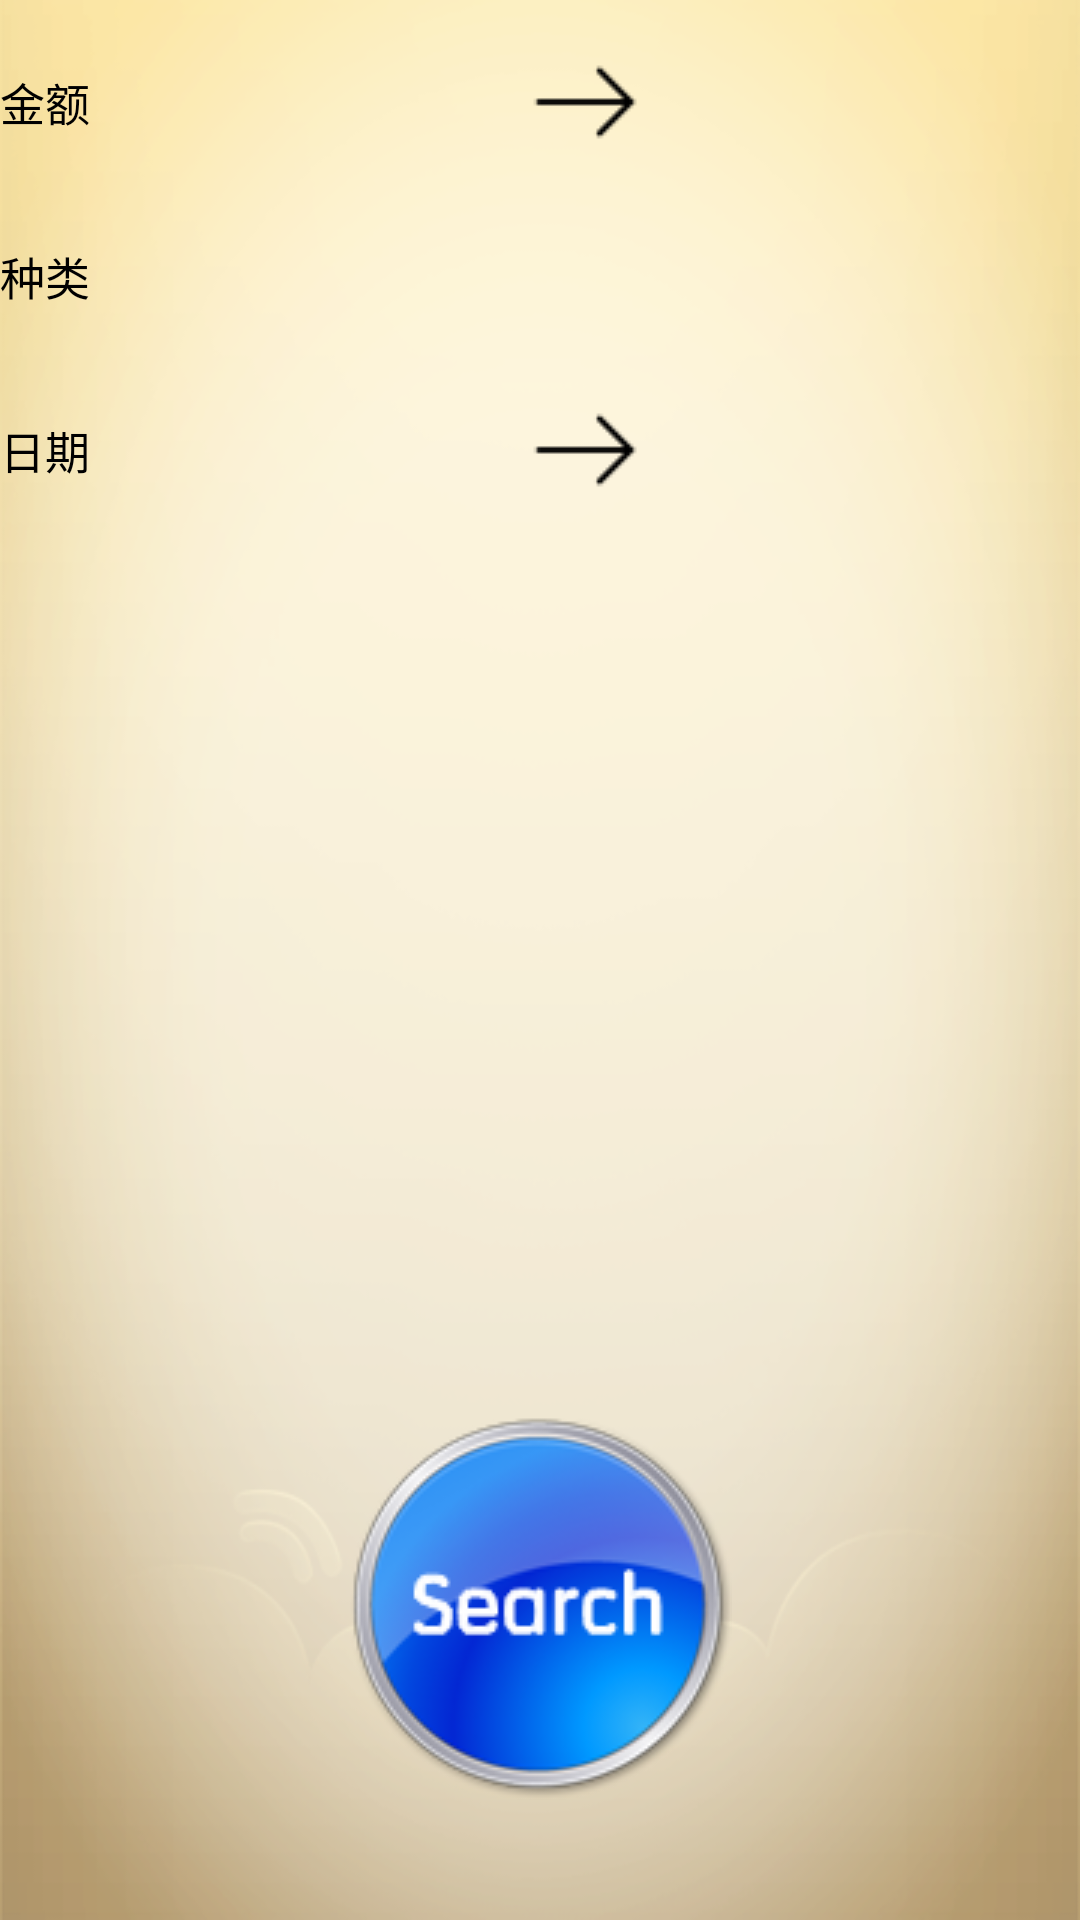

The Android layout XML behind this screen, and the referenced resources:
<!-- AndroidManifest.xml: application theme KATheme -->
<!-- res/layout/ar_search.xml -->
<?xml version="1.0" encoding="utf-8"?>
<RelativeLayout xmlns:android="http://schemas.android.com/apk/res/android"
    android:layout_width="fill_parent"
    android:layout_height="fill_parent"
    android:orientation="vertical" >

    <LinearLayout
        android:id="@+id/rlAccountRange"
        android:layout_width="fill_parent"
        android:layout_height="wrap_content"
        android:layout_alignParentTop="true"
        android:layout_marginTop="10dp"
        android:orientation="horizontal" >

        <TextView
            style="@style/ArTextStyle"
            android:layout_width="wrap_content"
            android:layout_height="fill_parent"
            android:gravity="center"
            android:text="@string/accountRange" />

        <LinearLayout
            android:layout_width="fill_parent"
            android:layout_height="@dimen/text_heigth"
            android:orientation="horizontal" >

            <EditText
                android:id="@+id/etStartAccount"
                android:layout_width="fill_parent"
                android:layout_height="wrap_content"
                android:layout_weight="1"
                android:background="@drawable/text_selector_xml"
                android:numeric="decimal" />

            <ImageView
                android:layout_width="@dimen/top_bar_img_width"
                android:layout_height="fill_parent"
                android:src="@drawable/arrow_right" />

            <EditText
                android:id="@+id/etEndAccount"
                android:layout_width="fill_parent"
                android:layout_height="wrap_content"
                android:layout_weight="1"
                android:background="@drawable/text_selector_xml"
                android:numeric="decimal" />
        </LinearLayout>
    </LinearLayout>

    <LinearLayout
        android:id="@+id/rlArType"
        android:layout_width="fill_parent"
        android:layout_height="@dimen/text_heigth"
        android:layout_below="@+id/rlAccountRange"
        android:layout_marginTop="10dp"
        android:orientation="horizontal" >

        <TextView
            style="@style/ArTextStyle"
            android:layout_width="wrap_content"
            android:layout_height="fill_parent"
            android:gravity="center"
            android:text="@string/type" >
        </TextView>

        <Spinner
            android:id="@+id/spArTypeName"
            android:layout_width="fill_parent"
            android:layout_height="wrap_content"
            android:background="@drawable/text_selector_xml" />
    </LinearLayout>

    <LinearLayout
        android:id="@+id/rlDate"
        android:layout_width="fill_parent"
        android:layout_height="@dimen/text_heigth"
        android:layout_below="@+id/rlArType"
        android:layout_marginTop="10dp"
        android:orientation="horizontal" >

        <TextView
            style="@style/ArTextStyle"
            android:layout_width="wrap_content"
            android:layout_height="fill_parent"
            android:gravity="center"
            android:text="@string/date" >
        </TextView>

        <LinearLayout
            android:layout_width="fill_parent"
            android:layout_height="@dimen/text_heigth"
            android:orientation="horizontal" >

            <Button
                android:id="@+id/btStartDate"
                android:layout_width="fill_parent"
                android:layout_height="wrap_content"
                android:layout_weight="1"
                android:background="@drawable/text_selector_xml" >
            </Button>

            <ImageView
                android:layout_width="@dimen/top_bar_img_width"
                android:layout_height="fill_parent"
                android:src="@drawable/arrow_right" />

            <Button
                android:id="@+id/btEndDate"
                android:layout_width="fill_parent"
                android:layout_height="wrap_content"
                android:layout_weight="1"
                android:background="@drawable/text_selector_xml" >
            </Button>
        </LinearLayout>
    </LinearLayout>

    <Button
        android:id="@+id/btArSearch"
        android:layout_width="wrap_content"
        android:layout_height="wrap_content"
        android:layout_marginBottom="40dp"
        android:layout_alignParentBottom="true"
        android:layout_centerHorizontal="true"
        android:background="@drawable/btn_search_selector_xml" >
    </Button>

</RelativeLayout>
<!-- resources referenced by this layout -->
<resources>
  <dimen name="text_heigth">48dp</dimen>
  <dimen name="top_bar_img_width">48dp</dimen>
  <!-- drawable arrow_right: png bitmap (drawable, 306 bytes) -->
  <!-- drawable btn_search_selector_xml (drawable) -->
  <?xml version="1.0" encoding="utf-8"?>
  <selector xmlns:android="http://schemas.android.com/apk/res/android">
      <item android:drawable="@drawable/btn_search_pressed" android:state_pressed="true"/>
      <item android:drawable="@drawable/btn_search_normal"/>
  </selector>
  <!-- drawable text_selector_xml (drawable) -->
  <?xml version="1.0" encoding="utf-8"?>
  <selector xmlns:android="http://schemas.android.com/apk/res/android">
      <item android:drawable="@drawable/text_focused" android:state_focused="true"/>
      <item android:drawable="@drawable/text_normal"/>
  </selector>
  <string name="accountRange">金额</string>
  <string name="date">日期</string>
  <string name="type">种类</string>
  <style name="ArTextStyle">
          <item name="android:textColor">@color/black</item>
          <item name="android:textSize">15sp</item>
      </style>
  <style name="KATheme">
          <item name="android:windowContentOverlay">@null</item>
          <item name="android:background">@android:color/transparent</item>
          <item name="android:windowBackground">@drawable/background</item>
      </style>
  <!-- drawable btn_search_pressed: png bitmap (drawable, 14463 bytes) -->
  <!-- drawable btn_search_normal: png bitmap (drawable, 23722 bytes) -->
  <!-- drawable background: png bitmap (drawable-hdpi, 175784 bytes) -->
  <!-- not gathered from this repository: default colours our renderer supplied (Android Studio template values) -->
  <color name="black">#FF000000</color>
</resources>
